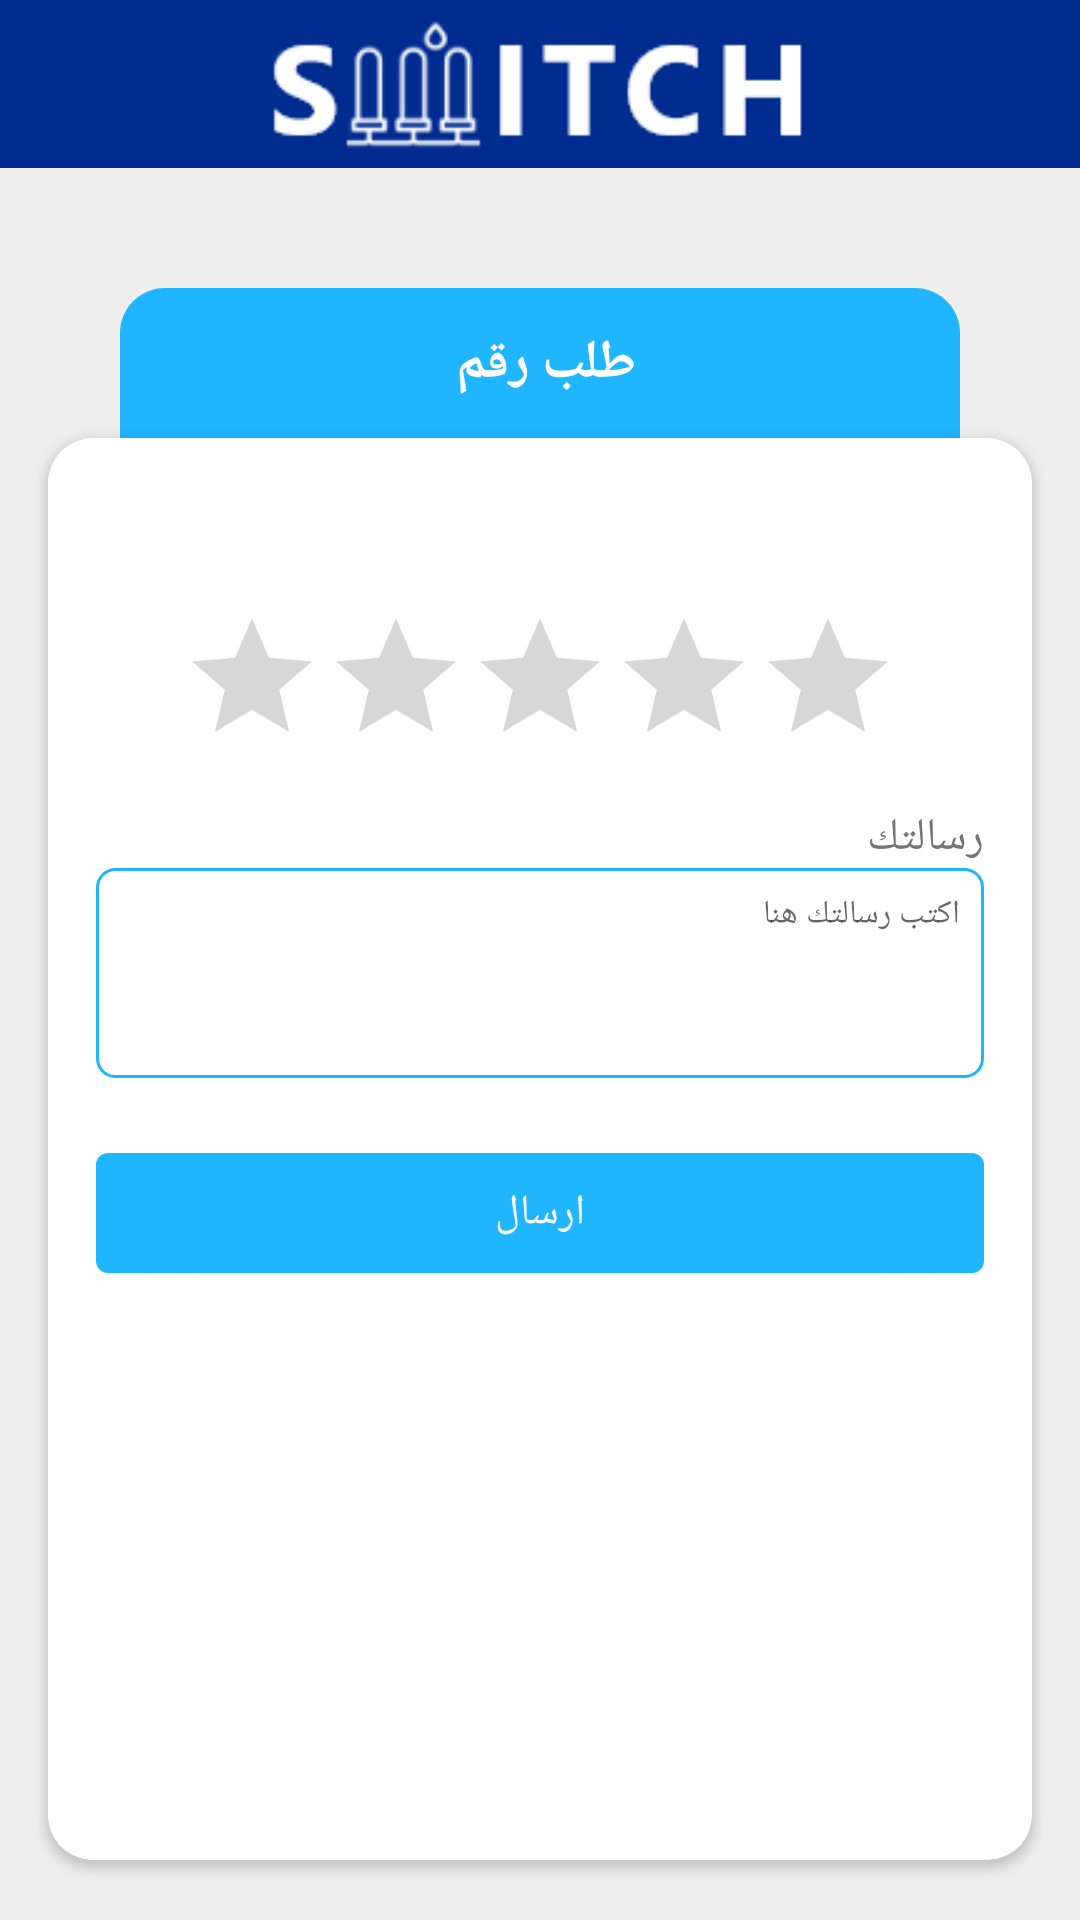

Write the Android layout XML for this screen, with the resource values it uses.
<!-- AndroidManifest.xml: application theme AppTheme.NoActionBar -->
<!-- res/layout/activity_rate.xml -->
<?xml version="1.0" encoding="utf-8"?>
<FrameLayout xmlns:android="http://schemas.android.com/apk/res/android"
    xmlns:app="http://schemas.android.com/apk/res-auto"
    xmlns:tools="http://schemas.android.com/tools"
    android:layout_width="match_parent"
    android:layout_height="match_parent"
    android:layoutDirection="ltr">

    
    
    
    


    <LinearLayout
        android:layout_width="match_parent"
        android:layout_height="match_parent"
        android:layoutDirection="ltr"
        android:orientation="vertical">

        <FrameLayout
            android:layout_width="match_parent"
            android:layout_height="?actionBarSize"
            android:background="@color/colorPrimaryDark">

            <ImageView
                android:layout_width="match_parent"
                android:layout_height="match_parent"
                android:src="@drawable/logo_blue" />
        </FrameLayout>


        <ScrollView
            android:layout_width="match_parent"
            android:layout_height="match_parent"
            android:background="@color/gray3"
            android:fillViewport="true"
            android:layoutDirection="rtl"
            tools:context=".activities.RegisterActivity">


            <LinearLayout
                android:layout_width="match_parent"
                android:layout_height="match_parent"
                android:orientation="vertical">


                <FrameLayout
                    android:layout_width="match_parent"
                    android:layout_height="50dp"
                    android:layout_marginLeft="40dp"
                    android:layout_marginTop="40dp"
                    android:layout_marginRight="40dp"
                    android:background="@drawable/back_corner1">

                    <TextView
                        android:id="@+id/numberTV"
                        android:layout_width="wrap_content"
                        android:layout_height="wrap_content"
                        android:layout_gravity="center"
                        android:text="طلب رقم "
                        android:textColor="@color/white"
                        android:textSize="18sp"
                        android:textStyle="bold" />
                </FrameLayout>

                <androidx.cardview.widget.CardView
                    android:layout_width="match_parent"
                    android:layout_height="match_parent"
                    android:layout_marginLeft="16dp"
                    android:layout_marginRight="16dp"
                    android:layout_marginBottom="20dp"
                    app:cardCornerRadius="15sp">

                    <LinearLayout
                        android:layout_width="match_parent"
                        android:layout_height="match_parent"
                        android:background="@drawable/back_corner2"
                        android:orientation="vertical"
                        android:padding="16dp">



                        <TextView
                            android:id="@+id/checkTV"
                            android:layout_width="wrap_content"
                            android:layout_height="wrap_content"
                            android:text="قمت بادخال التقييم لهذا الطلب"
                            android:layout_marginTop="20dp"
                            android:gravity="center"
                            android:visibility="gone"
                            android:layout_gravity="center"
                            android:textColor="@color/gray7"
                            android:textSize="16sp"
                            android:textStyle="bold"/>
                        <RatingBar
                            android:id="@+id/rateRB"
                            android:layout_width="wrap_content"
                            android:layout_height="wrap_content"
                            android:layout_marginTop="40dp"
                            android:layout_gravity="center"
                            android:numStars="5"

                            />


                        <TextView
                            android:layout_width="wrap_content"
                            android:layout_height="wrap_content"
                            android:text="رسالتك"
                            android:layout_marginTop="10dp"
                            android:textColor="@color/gray7"
                            android:textSize="15sp" />

                        <EditText
                            android:id="@+id/messageET"
                            android:layout_width="match_parent"
                            android:layout_height="70dp"
                            android:gravity="right|top"
                            android:layout_marginBottom="10dp"
                            android:background="@drawable/edit_text_back1"
                            android:hint="اكتب رسالتك هنا "
                            android:padding="8dp"
                            android:textSize="11sp" />





                        <Button
                            android:id="@+id/sendBtn"
                            android:layout_width="match_parent"
                            android:layout_height="40dp"
                            android:layout_marginTop="15dp"
                            android:background="@drawable/button_back1"
                            android:text="ارسال"
                            android:textColor="@color/white" />

                    </LinearLayout>
                </androidx.cardview.widget.CardView>

            </LinearLayout>
        </ScrollView>


    </LinearLayout>


    <ProgressBar
        android:id="@+id/loading"
        android:layout_width="wrap_content"
        android:layout_height="wrap_content"
        android:layout_gravity="center"
        android:indeterminate="true"
        android:indeterminateTint="?android:colorAccent"
        android:indeterminateTintMode="src_in"
        android:visibility="gone" />


</FrameLayout>
<!-- resources referenced by this layout -->
<resources>
  <color name="colorPrimaryDark">#002C8F</color>
  <color name="gray3">#eeeeee</color>
  <color name="gray7">#757575</color>
  <color name="white">#FFFFFF</color>
  <!-- drawable back_corner1 (drawable) -->
  <?xml version="1.0" encoding="utf-8"?>
  <shape xmlns:android="http://schemas.android.com/apk/res/android">
  
  
      <corners
          android:topLeftRadius="15dp"
          android:topRightRadius="15dp" />
  
      <solid android:color="@color/colorPrimary"/>
  
  </shape>
  <!-- drawable back_corner2 (drawable) -->
  <?xml version="1.0" encoding="utf-8"?>
  <shape xmlns:android="http://schemas.android.com/apk/res/android">
  
  
      <corners android:radius="15dp"/>
      <solid android:color="@color/white"/>
  
  
  </shape>
  <!-- drawable button_back1 (drawable) -->
  <?xml version="1.0" encoding="utf-8"?>
  <shape xmlns:android="http://schemas.android.com/apk/res/android">
  
  
      <corners android:radius="4dp"/>
      <solid android:color="@color/colorPrimary"/>
  
  </shape>
  <!-- drawable edit_text_back1 (drawable) -->
  <?xml version="1.0" encoding="utf-8"?>
  <shape xmlns:android="http://schemas.android.com/apk/res/android">
  
  
      <stroke
          android:width="1dp"
          android:color="@color/colorPrimary"/>
      <corners android:radius="6dp"/>
  
  
  </shape>
  <!-- drawable logo_blue: png bitmap (drawable, 4314 bytes) -->
  <style name="AppTheme.NoActionBar" parent="Theme.AppCompat.Light.NoActionBar">
          
          <item name="colorPrimary">@color/colorPrimary</item>
          <item name="colorPrimaryDark">@color/colorPrimaryDark</item>
          <item name="colorControlHighlight">@color/yellow_star</item>
          <item name="colorAccent">@color/yellow_star</item>
      </style>
  <color name="colorPrimary">#20B6FF</color>
  <color name="yellow_star">#FFCB02</color>
</resources>
